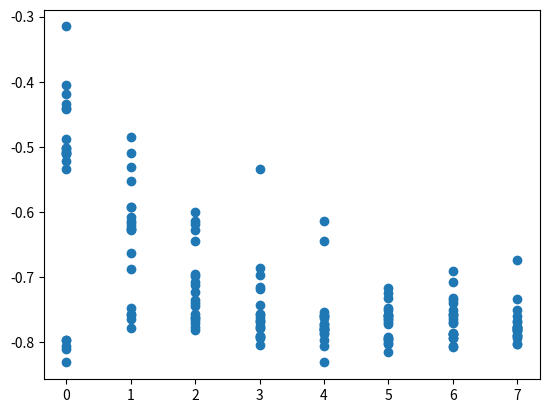

This chart was generated by the following Python code:
import matplotlib.pyplot as plt

if __name__ == '__main__':
    data = [-0.83164, -0.81027, -0.80669, -0.7965, -0.79634, -0.53466, -0.5214, -0.51081, -0.50943, -0.50917, -0.50719,
            -0.50249, -0.50216, -0.48821, -0.44125, -0.4397, -0.43356, -0.41953, -0.40454, -0.3151, -0.75772, -0.74816,
            -0.75928, -0.76532, -0.77859, -0.66347, -0.68811, -0.6277, -0.62637, -0.61761, -0.62111, -0.62626, -0.60826,
            -0.61466, -0.59222, -0.59334, -0.55223, -0.53171, -0.5092, -0.48511, -0.75782, -0.72324, -0.78207, -0.76169,
            -0.76279, -0.74449, -0.76663, -0.77759, -0.7711, -0.69619, -0.71238, -0.69921, -0.6003, -0.61392, -0.6188,
            -0.74081, -0.73498, -0.70722, -0.64525, -0.62817, -0.77845, -0.80536, -0.79046, -0.71618, -0.79365,
            -0.68603, -0.75753, -0.77939, -0.77583, -0.79096, -0.79214, -0.76987, -0.76735, -0.74352, -0.75705,
            -0.76638, -0.76157, -0.71905, -0.69782, -0.53426, -0.76004, -0.78731, -0.75809, -0.78155, -0.83027,
            -0.78017, -0.80637, -0.75943, -0.77195, -0.78648, -0.75462, -0.79697, -0.77791, -0.78029, -0.77209,
            -0.78217, -0.77538, -0.76395, -0.64533, -0.61419, -0.76007, -0.76429, -0.81517, -0.75867, -0.7245, -0.79632,
            -0.76532, -0.80166, -0.76921, -0.77265, -0.80367, -0.75959, -0.71663, -0.79409, -0.75079, -0.79502,
            -0.79277, -0.75886, -0.74781, -0.73284, -0.76458, -0.77065, -0.7879, -0.75161, -0.75709, -0.7945, -0.8077,
            -0.78805, -0.80697, -0.79333, -0.73308, -0.78796, -0.78583, -0.75666, -0.76888, -0.76094, -0.7399, -0.73562,
            -0.70796, -0.69173, -0.77671, -0.77002, -0.76849, -0.79041, -0.80288, -0.75963, -0.80278, -0.77785,
            -0.78237, -0.78391, -0.77754, -0.79469, -0.78098, -0.75086, -0.79063, -0.78904, -0.78084, -0.77868,
            -0.73377, -0.67366]
    iteration = []
    for i in range(0, 8):
        iteration.append([i]*20)
    plt.scatter(iteration, data)
    plt.show()
